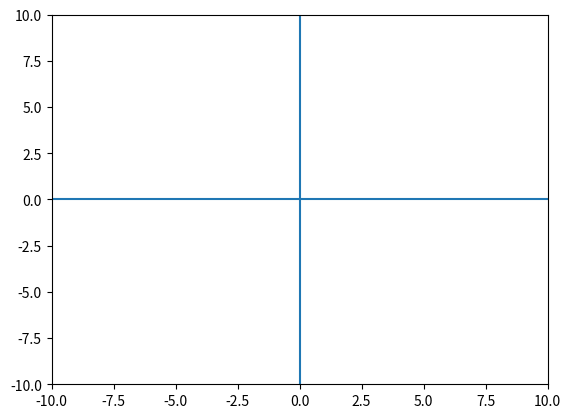

Python code for this plot:
'''Q14. Write a Python program to draw an X–Y axis manually using plotting.'''
import matplotlib.pyplot as plt
plt.axhline(0)
plt.axvline(0)
plt.xlim(-10, 10)
plt.ylim(-10, 10)
plt.show()
